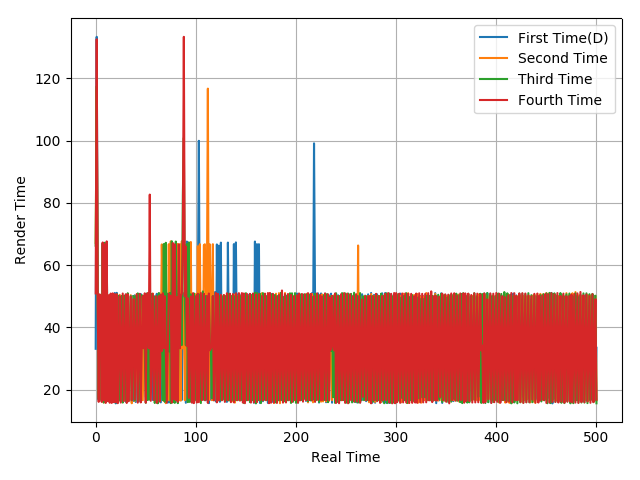

The file beside this chart, header and first rows:
33.13, 133.35, 50.22, 16.69, 50.05, 50.02, 16.52, 66.85, 16.63, 66.73, 16.51, 66.86, 16.63, 50.06, 16.62, 50.07, 16.18, 50.51, 16.19, 51.05, 15.59, 51.11, 15.94, 33.09
67.16, 116.1, 49.57, 17.64, 49.55, 49.99, 16.88, 67.01, 15.88, 67.07, 17, 49.64, 16.6, 50.17, 16.5, 50.51, 16.22, 50.1, 16.6, 50.12, 16.2, 50.42, 16.62, 33.33
66.25, 117.5, 49.7, 16.97, 49.76, 50.09, 16.58, 67.03, 15.87, 67.2, 16.62, 66.71, 16.64, 50.13, 16.76, 49.88, 16.6, 50.28, 16.45, 50.24, 15.89, 50.74, 16.48, 50.17
50.93, 132.6, 50.78, 16.08, 50.63, 50, 16.06, 67.29, 16.64, 66.7, 15.73, 67.65, 16.32, 50.32, 15.79, 50.88, 15.73, 50.95, 15.99, 50.7, 15.99, 50.66, 15.66, 34.32
